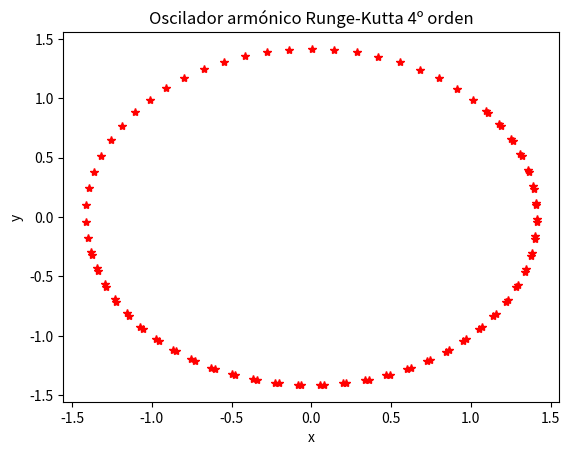

Here is the Python script that generated this plot:
# autor: Javier Mariño Villadamigo
import numpy as np
import matplotlib.pyplot as plt

deltat=0.1
t=0
x=1
y=1
w0=1
plt.clf()

def f(t,x,y): # dx/dt = f
	f=y
	return f
def g(t,x,y): # dy/dt = g
	g = -w0**2*x
	return g

# (teniendo en cuenta que dx/dt=y entonces f = y y df/dt = d2x/dt2 = -w0**2/x)

for i in range(100):
	k1x = deltat*f(t,x,y)
	k1y = deltat*g(t,x,y)
	k2x =deltat*f(t+deltat/2.,x+k1x/2.,y+k1y/2.)
	k2y = deltat*g(t+deltat/2.,x+k1x/2.,y+k1y/2.)
	k3x = deltat*f(t+deltat/2.,x+k2x/2.,y+k2y/2.)
	k3y = deltat*g(t+deltat/2.,x+k2x/2.,y+k2y/2.)
	k4x = deltat*f(t+deltat, x+k3x, y+k3y)
	k4y = deltat * g(t+deltat,x+k3x,y+k3y)
	xnew = x + k1x/6. + k2x/3. + k3x/3. + k4x/6.
	ynew = y + k1y/6. + k2y/3. + k3y/3. + k4y/6.
	x=xnew
	y=ynew
	plt.plot(x,y,'r*')
	t = t+deltat
plt.xlabel('x')
plt.ylabel('y')
plt.title('Oscilador armónico Runge-Kutta 4º orden')
plt.show()